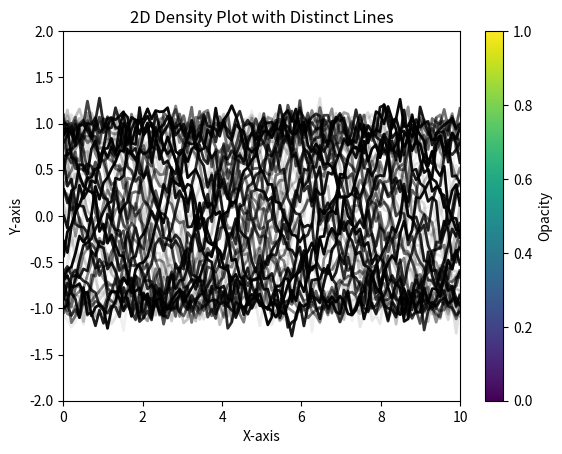

Python code for this plot:

import numpy as np
import matplotlib.pyplot as plt
from matplotlib.collections import LineCollection

# Generate sample data
num_lines = 50
x = np.linspace(0, 10, 100)
lines = []

# Create distinct lines with varying probabilities
for i in range(num_lines):
    y = np.sin(x + i * np.pi / 10) + np.random.normal(scale=0.1, size=x.shape)
    lines.append((x, y, np.random.rand()))  # (x, y, opacity)

# Create a LineCollection
segments = []
colors = []

for line in lines:
    x_data, y_data, opacity = line
    segments.append(np.column_stack([x_data, y_data]))
    colors.append((0, 0, 0, opacity))  # Black with varying opacity

# Create the collection
line_collection = LineCollection(segments, colors=colors, linewidths=2)

# Plotting
fig, ax = plt.subplots()
ax.add_collection(line_collection)
ax.set_xlim(x.min(), x.max())
ax.set_ylim(-2, 2)
ax.set_title("2D Density Plot with Distinct Lines")
ax.set_xlabel("X-axis")
ax.set_ylabel("Y-axis")
plt.colorbar(line_collection, ax=ax, label="Opacity")

plt.show()
